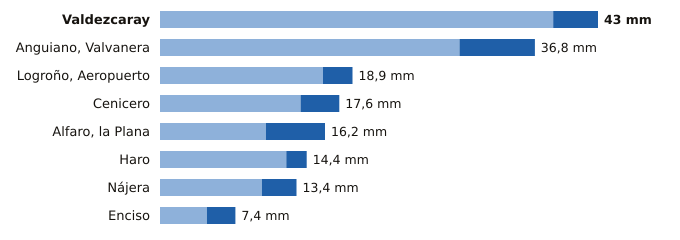

Data behind this chart, as committed beside it:
estacion, provincia, indicativo, mm_6_dias_anteriores, mm_hoy, mm_7_dias, horas_de_hoy
Valdezcaray, La Rioja, 9115X, 38.6, 4.4, 43.0, 3
Anguiano, Valvanera, La Rioja, 9136X, 29.4, 7.4, 36.8, 3
Logroño, Aeropuerto, La Rioja, 9170, 16.0, 2.9, 18.9, 3
Cenicero, La Rioja, 9145Y, 13.8, 3.8, 17.6, 3
Alfaro, la Plana, La Rioja, 9293X, 10.4, 5.8, 16.2, 3
Haro, La Rioja, 9121X, 12.4, 2.0, 14.4, 3
Nájera, La Rioja, 9141V, 10.0, 3.4, 13.4, 3
Enciso, La Rioja, 9188, 4.6, 2.8, 7.4, 3
